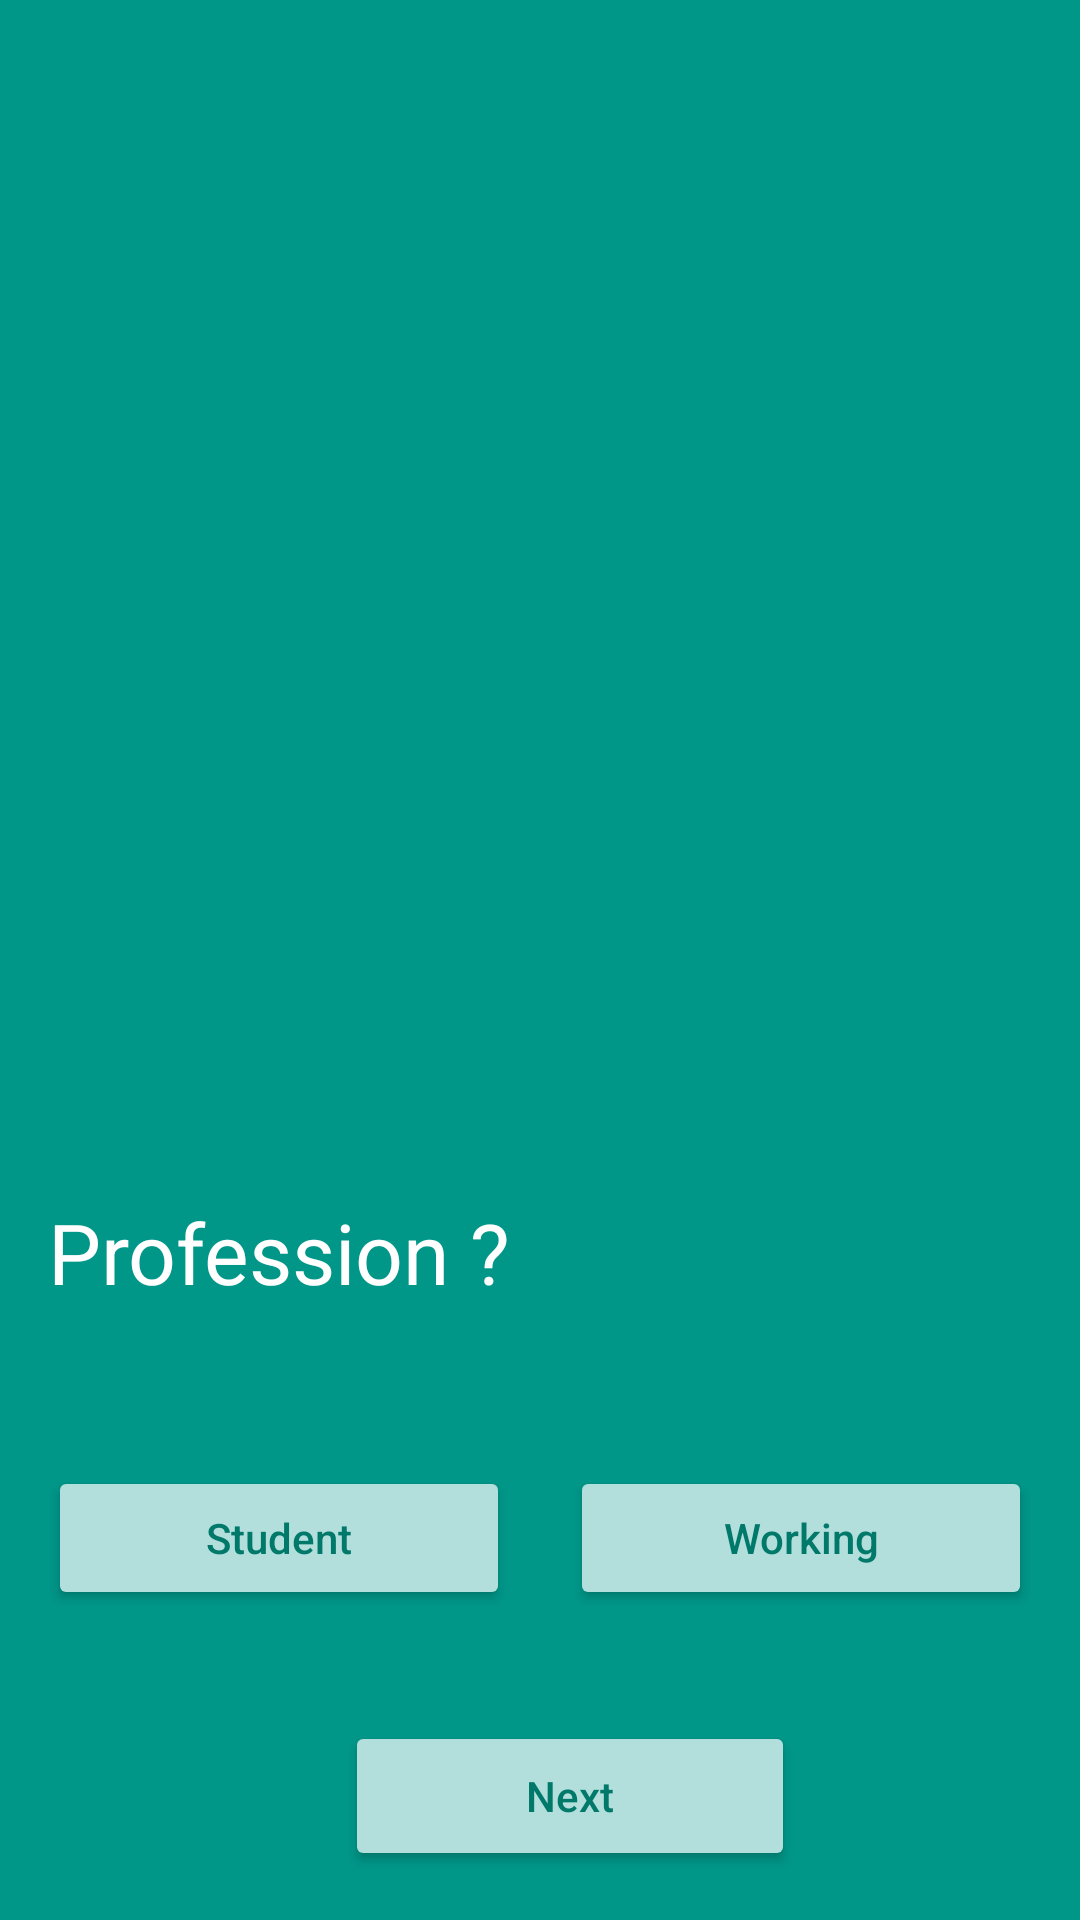

Produce the Android XML layout that renders to this screen, including the resource entries it uses.
<!-- AndroidManifest.xml: activity theme AppTheme.NoActionBar -->
<!-- res/layout/activity_form2.xml -->
<?xml version="1.0" encoding="utf-8"?>
<LinearLayout xmlns:android="http://schemas.android.com/apk/res/android"
    xmlns:tools="http://schemas.android.com/tools" android:layout_width="match_parent"
    android:layout_height="match_parent" android:paddingLeft="@dimen/activity_horizontal_margin"
    android:paddingRight="@dimen/activity_horizontal_margin"
    android:paddingTop="@dimen/activity_vertical_margin"
    android:paddingBottom="@dimen/activity_vertical_margin"
    android:orientation="vertical"
    tools:context="appbazaar.com.appbazaar.activities.Form2Activity"
    android:background="@color/teal500"
    android:weightSum="2"
    android:id="@+id/form2"
    >

        <ImageView
            android:layout_width="match_parent"
            android:layout_height="wrap_content"
            android:layout_weight="1.4"
            android:adjustViewBounds="true"
            />

        <TextView
            android:layout_width="wrap_content"
            android:layout_height="wrap_content"

            android:layout_weight="0.2"
            android:text="Profession ?"
            android:layout_gravity="left"
            android:textAllCaps="false"
            android:textSize="28dp"
            android:gravity="center"
            android:textColor="@android:color/white"
            />

        <LinearLayout
            android:layout_width="match_parent"
            android:layout_height="0dp"
            android:layout_weight="0.4"
            android:weightSum="2"
            android:orientation="horizontal"
            >


            <Button
                android:id="@+id/form2Student_btn"
                android:layout_width="wrap_content"
                android:layout_height="wrap_content"
                android:layout_weight="1"
                android:layout_gravity="center"
                android:gravity="center"

                android:layout_marginRight="10dp"
                android:textAllCaps="false"
                android:text="Student"
                android:textAlignment="center"
                android:textColor="@color/teal700"

                android:theme="@style/myButtonTheme"
                />

            <Button
                android:id="@+id/form2Working_btn"
                android:layout_marginLeft="10dp"
                android:layout_width="wrap_content"
                android:layout_height="wrap_content"
                android:layout_weight="1"
                android:layout_gravity="center"
                android:gravity="center"
                android:textAllCaps="false"
                android:text="Working"
                android:textAlignment="center"
                android:textColor="@color/teal700"
                android:theme="@style/myButtonTheme"
                />
            ></LinearLayout>

    <Button
        android:id="@+id/form2Next_btn"
        android:layout_marginTop="10dp"
        android:layout_marginLeft="10dp"
        android:layout_width="150dp"
        android:layout_height="50dp"
        android:layout_gravity="center"
        android:gravity="center"
        android:textAllCaps="false"
        android:text="Next"
        android:textAlignment="center"
        android:textColor="@color/teal700"
        android:clickable="true"
        android:theme="@style/myButtonTheme"
        />
</LinearLayout>
<!-- resources referenced by this layout -->
<resources>
  <color name="teal500">#009688</color>
  <color name="teal700">#00796B</color>
  <dimen name="activity_horizontal_margin">16dp</dimen>
  <dimen name="activity_vertical_margin">16dp</dimen>
  <style name="myButtonTheme" parent="Widget.AppCompat.Button.Colored">
          <item name="colorButtonNormal">@color/teal100</item>
          <item name="android:textColorPrimary">@color/teal700</item>
      </style>
  <style name="AppTheme.NoActionBar">
          <item name="windowActionBar">false</item>
          <item name="windowNoTitle">true</item>
          <item name="android:textColorHint">@android:color/white</item>
      </style>
  <color name="teal100">#B2DFDB</color>
</resources>
